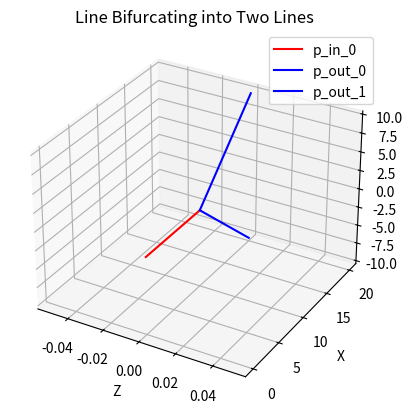

Recreate this plot in Python.
import numpy as np
import matplotlib.pyplot as plt
from mpl_toolkits.mplot3d import Axes3D

class Bifurcation:
    def __init__(self, n, curves_initial,
                 curves_final):
        self.ci = curves_initial
        self.cf = curves_final
        self.n = n
        self.T = np.linspace(0, 1, n)
        self.T1 = np.linspace(0, 0.5, n//2)
        self.T2 = np.linspace(0.5+0.001, 1, n//2)
    def particles(self, t):
        epsilon = 1/1000
        pts = []
        if 0 <= t <= 0.5:
            for curve in self.ci:
                pt = curve(2*t)
                pts.append(pt)
        elif 0.5+epsilon <= t <= 1.0:
            for curve in self.cf:
                pt = curve(2*(t-0.5))
                pts.append(pt)
        return pts
    def path_initial(self):
        pts = list(map(self.particles,self.T1))
        pts = np.array(pts)
        return pts
    def path_final(self):
        pts = list(map(self.particles,self.T2))
        pts = np.array(pts)
        return pts

lerp = lambda A,B,t: \
       list(map(float,list(\
           np.array(A)*(1-t) + np.array(B)*t)))
# Parameters
A = [0,0,0]
B = [10,0,0]
C = [20,10,0]
D = [20,-10,0]
curve_AB = lambda t: lerp(A,B,t)
curve_BC = lambda t: lerp(B,C,t)
curve_BD = lambda t: lerp(B,D,t)
Interaction = Bifurcation(100,
                [curve_AB],[curve_BC,curve_BD])
# Plotting
fig = plt.figure()
ax = fig.add_subplot(111, projection='3d')

# Plot original curve in red
pts = Interaction.path_initial()
for i in range(len(Interaction.ci)):
    ax.plot(pts[:,i,2],pts[:,i,0],pts[:,i,1],
        label=f'p_in_{i}', color='r')

# Plot bifurcated branches in blue
pts = Interaction.path_final()
for j in range(len(Interaction.cf)):
    ax.plot(pts[:,j,2],pts[:,j,0],pts[:,j,1],
        label=f'p_out_{j}', color='b')

ax.set_xlabel('Z')
ax.set_ylabel('X')
ax.set_zlabel('Y')
ax.set_title('Line Bifurcating into Two Lines')
ax.legend()

plt.show()


